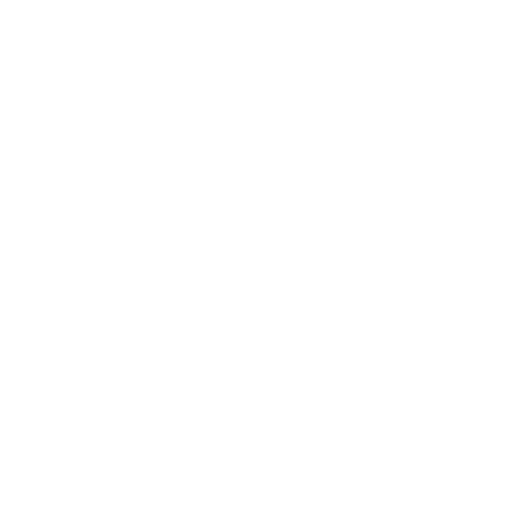
t = 0.00 s
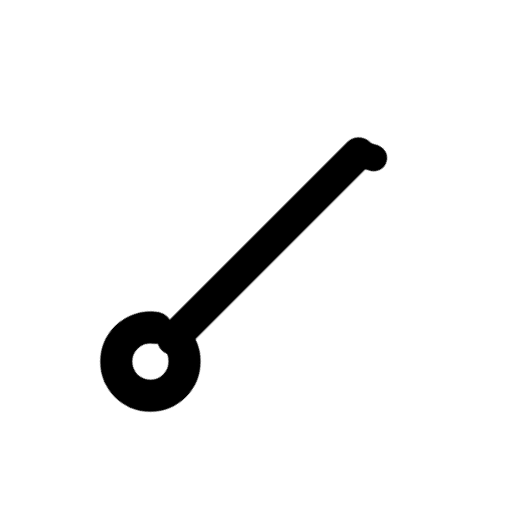
t = 0.43 s
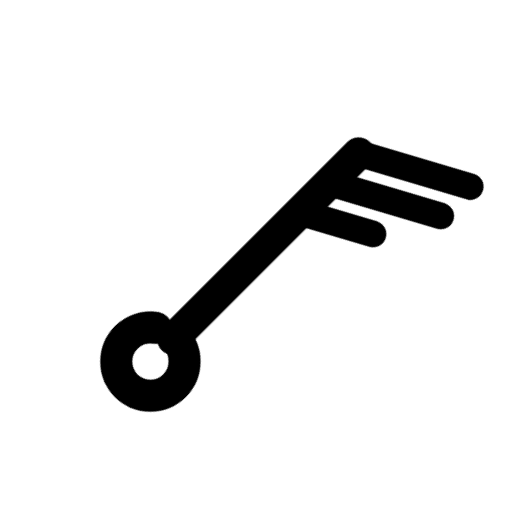
t = 0.89 s
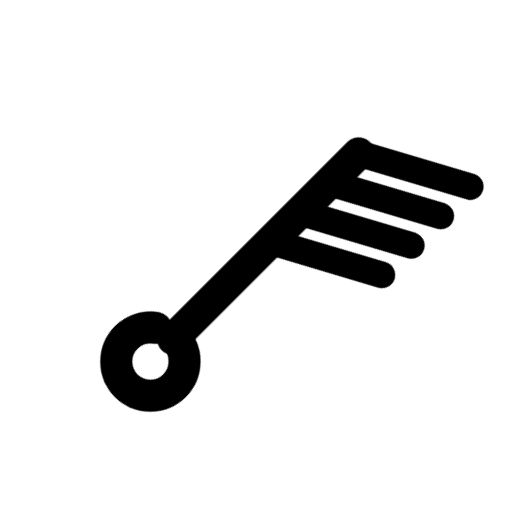
t = 1.25 s
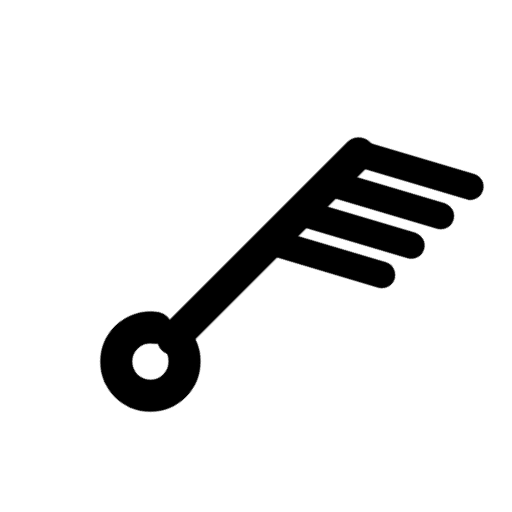
t = 1.79 s
t = 2.33 s: frame unchanged from t = 1.79 s, image omitted

The animated SVG that drew these frames (rendered in a browser with its animation timeline set to each time). Animation: 6 CSS @keyframes rules; one cycle of 2.65 s, repeats indefinitely.

<svg xmlns="http://www.w3.org/2000/svg" width="24" height="24" fill="none" stroke="currentColor" stroke-linecap="round" stroke-linejoin="round" stroke-width="2" viewBox="0 0 24 24">
    <!-- Generated by scripts/icon-expansion/generate.mjs -->
    <!-- Motion: trace each stroke from its own origin, accumulate the drawing, then hold before restarting. -->
    <style>
        @media (prefers-reduced-motion: no-preference) {
            @keyframes ira-stroke-wind-barb-ne-40kt-0 { 0% { stroke-dashoffset: 1; opacity: 0; } 0.4% { opacity: 1; } 7.8333%, 88% { stroke-dashoffset: 0; opacity: 1; } 100% { stroke-dashoffset: 0; opacity: 0; } }
            [data-ira-stroke-reveal="wind-barb-ne-40kt"] [data-ira-line="0"] { stroke-dasharray: 1 1; animation: ira-stroke-wind-barb-ne-40kt-0 2.65s cubic-bezier(.25,.65,.35,1) infinite; }
            @keyframes ira-stroke-wind-barb-ne-40kt-1 { 0%, 7.8333% { stroke-dashoffset: 1; opacity: 0; } 8.2333% { opacity: 1; } 15.6667%, 88% { stroke-dashoffset: 0; opacity: 1; } 100% { stroke-dashoffset: 0; opacity: 0; } }
            [data-ira-stroke-reveal="wind-barb-ne-40kt"] [data-ira-line="1"] { stroke-dasharray: 1 1; animation: ira-stroke-wind-barb-ne-40kt-1 2.65s cubic-bezier(.25,.65,.35,1) infinite; }
            @keyframes ira-stroke-wind-barb-ne-40kt-2 { 0%, 15.6667% { stroke-dashoffset: 1; opacity: 0; } 16.0667% { opacity: 1; } 23.5%, 88% { stroke-dashoffset: 0; opacity: 1; } 100% { stroke-dashoffset: 0; opacity: 0; } }
            [data-ira-stroke-reveal="wind-barb-ne-40kt"] [data-ira-line="2"] { stroke-dasharray: 1 1; animation: ira-stroke-wind-barb-ne-40kt-2 2.65s cubic-bezier(.25,.65,.35,1) infinite; }
            @keyframes ira-stroke-wind-barb-ne-40kt-3 { 0%, 23.5% { stroke-dashoffset: 1; opacity: 0; } 23.9% { opacity: 1; } 31.3333%, 88% { stroke-dashoffset: 0; opacity: 1; } 100% { stroke-dashoffset: 0; opacity: 0; } }
            [data-ira-stroke-reveal="wind-barb-ne-40kt"] [data-ira-line="3"] { stroke-dasharray: 1 1; animation: ira-stroke-wind-barb-ne-40kt-3 2.65s cubic-bezier(.25,.65,.35,1) infinite; }
            @keyframes ira-stroke-wind-barb-ne-40kt-4 { 0%, 31.3333% { stroke-dashoffset: 1; opacity: 0; } 31.7333% { opacity: 1; } 39.1667%, 88% { stroke-dashoffset: 0; opacity: 1; } 100% { stroke-dashoffset: 0; opacity: 0; } }
            [data-ira-stroke-reveal="wind-barb-ne-40kt"] [data-ira-line="4"] { stroke-dasharray: 1 1; animation: ira-stroke-wind-barb-ne-40kt-4 2.65s cubic-bezier(.25,.65,.35,1) infinite; }
            @keyframes ira-stroke-wind-barb-ne-40kt-5 { 0%, 39.1667% { stroke-dashoffset: 1; opacity: 0; } 39.5667% { opacity: 1; } 47%, 88% { stroke-dashoffset: 0; opacity: 1; } 100% { stroke-dashoffset: 0; opacity: 0; } }
            [data-ira-stroke-reveal="wind-barb-ne-40kt"] [data-ira-line="5"] { stroke-dasharray: 1 1; animation: ira-stroke-wind-barb-ne-40kt-5 2.65s cubic-bezier(.25,.65,.35,1) infinite; }
        }
    </style>
    <g data-ira-stroke-reveal="wind-barb-ne-40kt"><g transform="rotate(45 12 12)"><g stroke-width="1.5"><path data-ira-line="0" pathLength="1" d="M12 5.2L12 17.5"/><path data-ira-line="1" pathLength="1" d="M12 17.4A1.6 1.6 0 1 1 12 20.599999999999998A1.6 1.6 0 1 1 12 17.4z"/></g></g><g transform="rotate(45 12 12)"><g stroke-width="1.25"><path data-ira-line="2" pathLength="1" d="M12 5.2L16.8 2.6"/><path data-ira-line="3" pathLength="1" d="M12 7.15L16.8 4.550000000000001"/><path data-ira-line="4" pathLength="1" d="M12 9.1L16.8 6.5"/><path data-ira-line="5" pathLength="1" d="M12 11.049999999999999L16.8 8.45"/></g></g></g>
</svg>
